Run: headless pygame with SDL's dummy video driver; simulated clock (each Clock.tick advances the game by its frame time, no real sleeping); random seed 0; keys injected as events and as key.get_pressed() state; mouse plan: one left click at the window centre at the start of phase 2, then a move to the lower-right quarter at the start of phase 3.
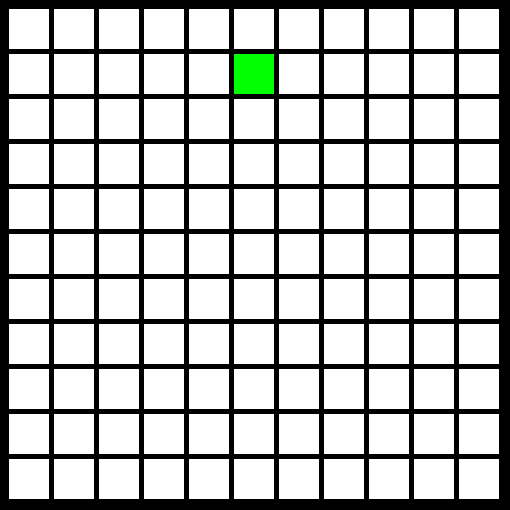
Frame 1 of 4 · flips 1–60 · no input
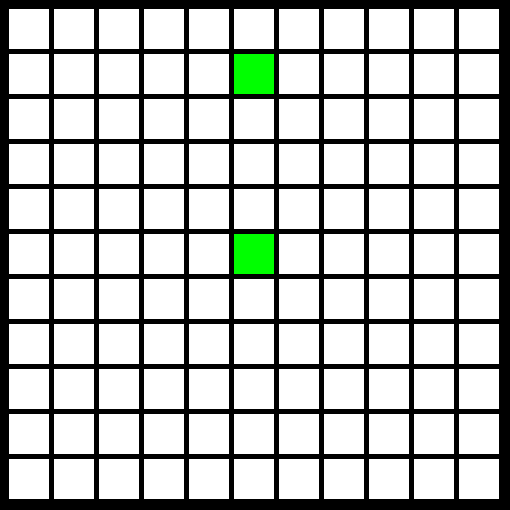
Frame 2 of 4 · flips 61–180 · clicked the window centre · tapped SPACE, RETURN · held RIGHT (→), D
Frame 3 of 4 · flips 181–300 · moved the mouse to the lower-right quarter · held DOWN (↓), S · screen unchanged from frame 2, image omitted
Frame 4 of 4 · flips 301–420 · held LEFT (←), A, UP (↑), W · screen unchanged from frame 3, image omitted

The pygame program that drew these frames:

import pygame

# ideias
#
# talvez um state machine que indique o que tem em cada espaço do grid ex
# digamos um ENUM, só pra exemplificar
# enum GRID_STATE {EMPTY,PLAYER,WALL,BOMB}
#
# if grid[x][y] = GRID_STATE(0): branco
# if grid[x][y] = GRID_STATE(1): playersprite
# if grid[x][y] = GRID_STATE(2): wallsprite
# if grid[x][y] = GRID_STATE(3): bombsprite, bomb_logic()
#
# pseudo pra caralho, pode ser uma ideia muito burra
# talvez em python possa ser usado um dict, dict { 1: vazio, 2: player, etc}
#
# fiz um sistema de grid olhando uns exemplos na internet, no momento funciona pro clique
#
# se acharem que não dá pra usar, mudem tudo


pygame.init()
screen = pygame.display.set_mode((510, 510), vsync=True)
clock = pygame.time.Clock()
running = True

# tudo aqui deveria ser em caps pq sao constantes, mas eu ja escrevi tudo em minusculo... que problemão.
box_width = 40
box_height = 40
margin = 9

# constantes de cores
white = (255, 255, 255)
green = (0, 255, 0)

columns = list(range(11))
rows = list(range(11))

grid = [[0 for x in range(11)] for y in range(11)] # criando grid, se aumentar colums/rows tem que mudar aqui
grid[1][5] = 1 # teste pra colorir 1/5

pygame.display.set_caption("Grid com valores")

# main loop de render
while running:
    for event in pygame.event.get():
        if event.type == pygame.QUIT: # .QUIT = X da janela
            running = False
        elif event.type == pygame.MOUSEBUTTONDOWN: # pega o clique
            x,y = pygame.mouse.get_pos()
            colclick = x // (box_width + margin)
            rowclick = y // (box_height + margin) # calcula em qual row/coluna foi clicado
            print(f"Click: {x},{y} Col: {colclick} Row: {rowclick} GridValue: {grid[rowclick][colclick]}")
            if grid[rowclick][colclick] == 0: # muda o valor no grid onde teve o clique
                grid[rowclick][colclick] = 1
            else: grid[rowclick][colclick] = 0

    for row in rows:
        for column in columns:
            x = margin + column * (box_width + 5)
            y = margin + row * (box_height + 5) # posicao, vai mudando em toda iteracao
            if grid[row][column] == 1:
                pygame.draw.rect(screen, green, (x, y, box_width, box_height)) # reacao ao clique
                continue
            pygame.draw.rect(screen, white, (x, y, box_width, box_height))
    # esse jeito de desenhar o grid acaba se peidando quando o tamanho do grid é muito grande.
    # pygame meio que te força a fazer esses códigos que ficam se repetindo a fu

    clock.tick(60) # limita em 60 fps

    pygame.display.flip() # isso é o que atualiza a tela, se tirar vai ficar tudo preto.

pygame.quit()
